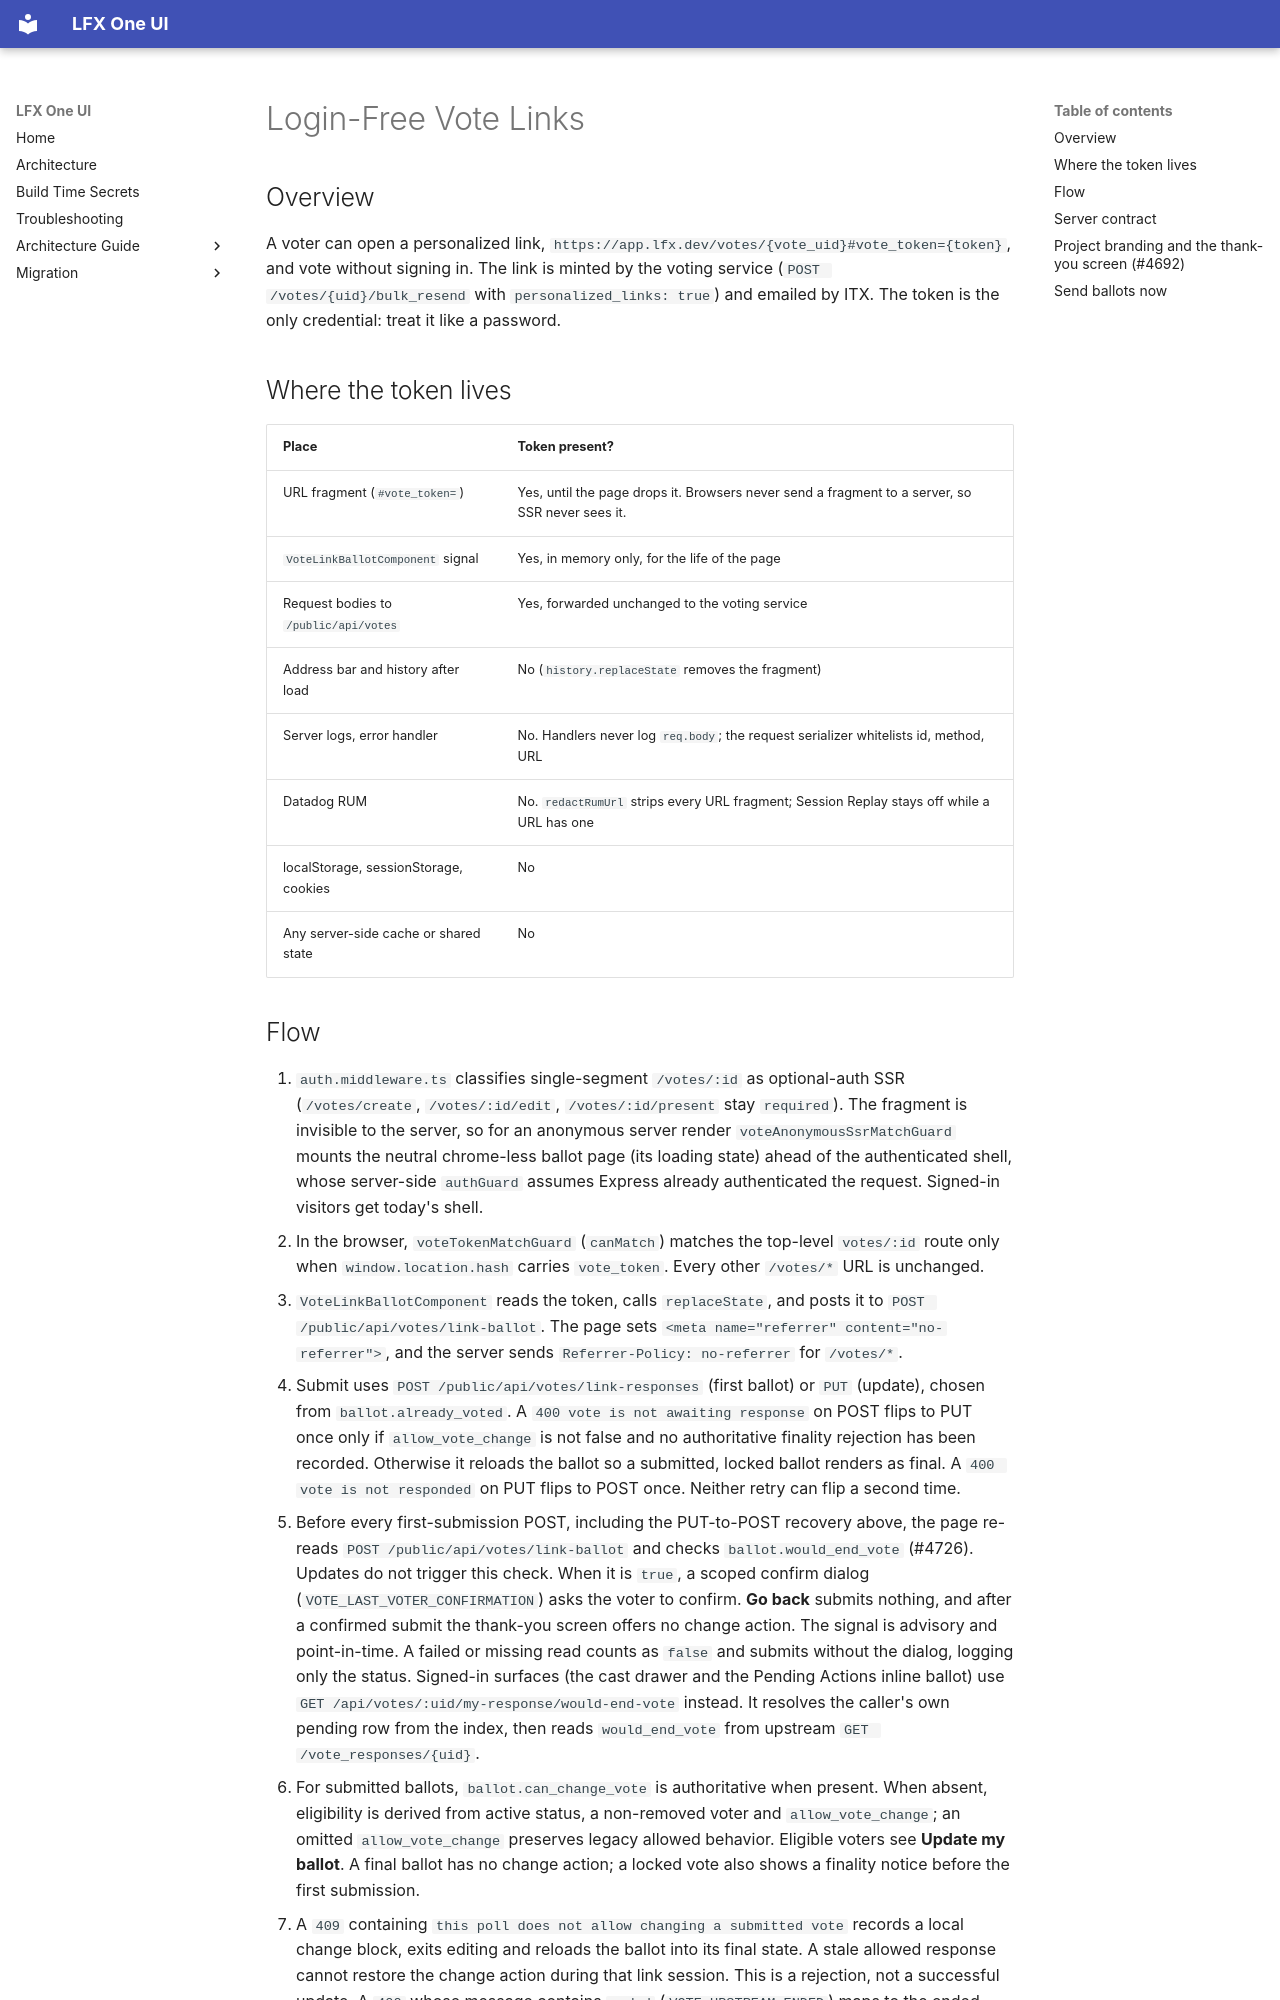

repository: linuxfoundation/lfx-self-serve · page: architecture/backend/vote-links/index.html · generator: mkdocs

# Login-Free Vote Links

## Overview

A voter can open a personalized link, `https://app.lfx.dev/votes/{vote_uid}#vote_token={token}`, and vote without signing in. The link is minted by the voting service (`POST /votes/{uid}/bulk_resend` with `personalized_links: true`) and emailed by ITX. The token is the only credential: treat it like a password.

## Where the token lives

| Place                                 | Token present?                                                                                  |
| ------------------------------------- | ----------------------------------------------------------------------------------------------- |
| URL fragment (`#vote_token=`)         | Yes, until the page drops it. Browsers never send a fragment to a server, so SSR never sees it. |
| `VoteLinkBallotComponent` signal      | Yes, in memory only, for the life of the page                                                   |
| Request bodies to `/public/api/votes` | Yes, forwarded unchanged to the voting service                                                  |
| Address bar and history after load    | No (`history.replaceState` removes the fragment)                                                |
| Server logs, error handler            | No. Handlers never log `req.body`; the request serializer whitelists id, method, URL            |
| Datadog RUM                           | No. `redactRumUrl` strips every URL fragment; Session Replay stays off while a URL has one      |
| localStorage, sessionStorage, cookies | No                                                                                              |
| Any server-side cache or shared state | No                                                                                              |
